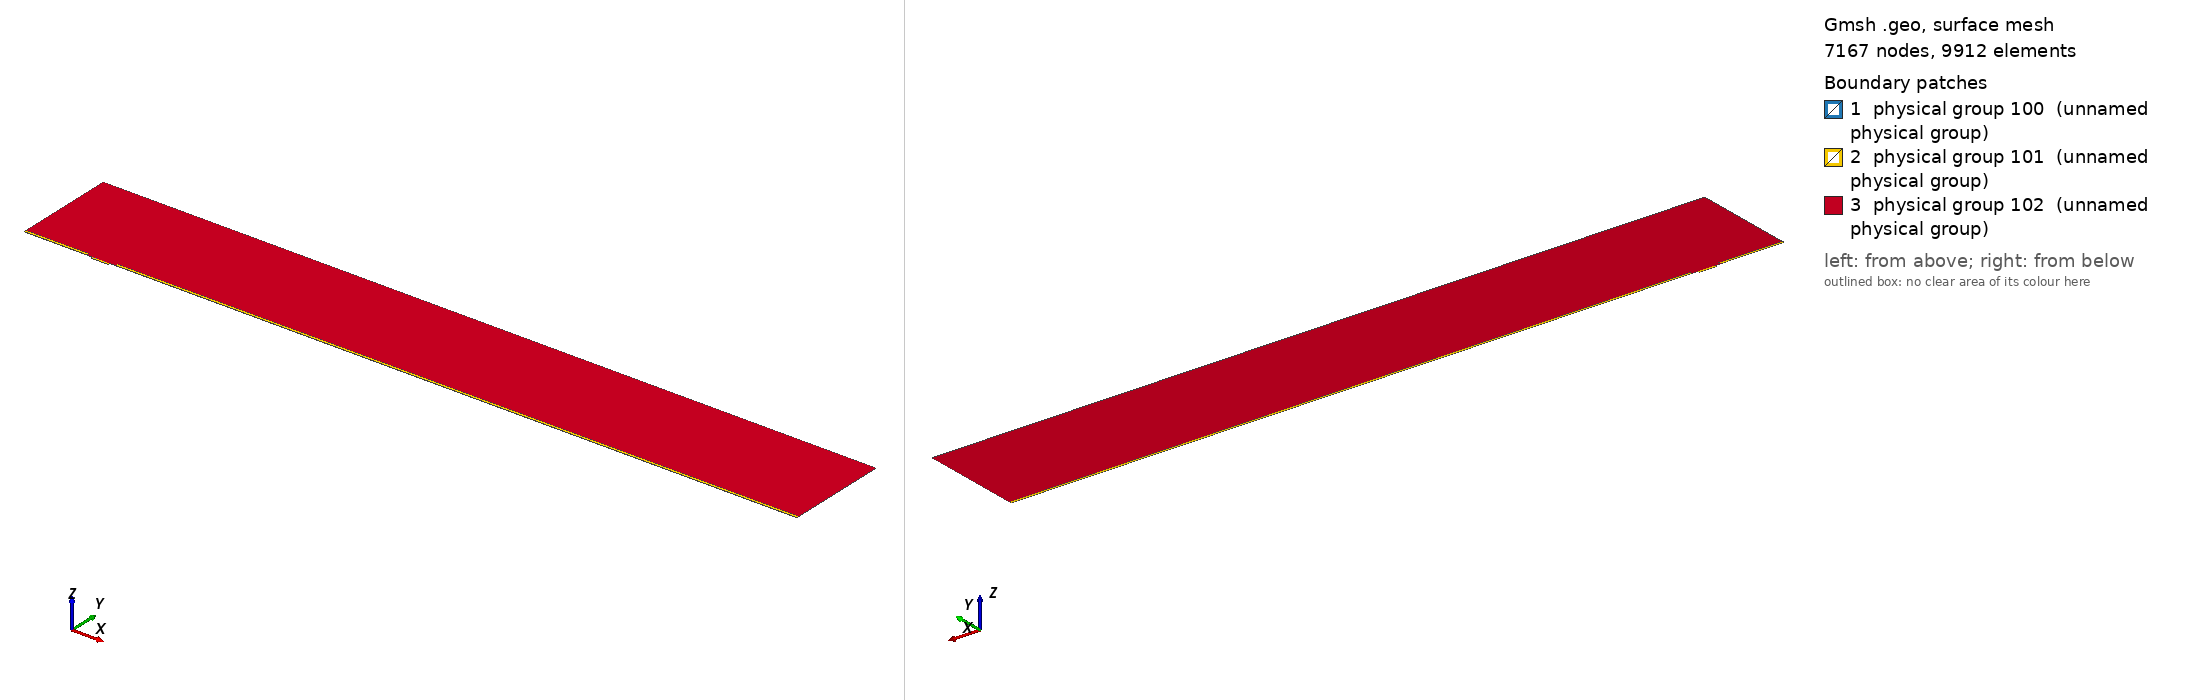

Gmsh geometry script, surface-meshed: 7167 nodes, 9912 surface elements. Boundary patches (legend numbers): 1 physical group 100 (unnamed physical group), 2 physical group 101 (unnamed physical group), 3 physical group 102 (unnamed physical group). Left view from above one corner, right view from below the opposite corner. Legend entries are the model's physical surfaces. The drawing asked Gmsh for element sizes between 1% and 20% of the model's largest extent; the script's own settings can give other sizes.

=== mesh.geo (drawn) ===
// Macro parameters
deltaStar = 1;
D = 3 * deltaStar; // depth of the gap 
W = 25.2 * deltaStar; // width of the gap
r = 8; // length of non-constant quads upstream and downstream of the gap
s = 8; // length of non-constant quads left and right inside the gap
BL = 0.25 * deltaStar; // height of the second layer of quad elements
BL_upper = 3.5 * deltaStar; // height of the third layer of quad elements
x0 = 100 * deltaStar; // x distance from inflow to gap
lengthOutflow = 1000 * deltaStar; // length after the gap
x3 = W + lengthOutflow; // last point of the domain
height = 150 * deltaStar; // height of the triangular region
triagHeightRegion_inflow = height - BL - BL_upper; // height of the triangular region

// Micro parameters
dx = 0.05; // dx of square elements near the leading and trailing edge of the gap (most resolution-demanding points in the domain)
size_triag_v_top = 32; // size of the elements in the upper triangular region

// All the value below are between 0 and 1. =1  means the elements are all equal in size. Avoid using values very close to 1, because we dividing by log(p) in the formula.
dy_in_v_right = 1.5; // heighest quad in the upper layer of quads, in the right part of the gap
dy_in_v_left = 1.75; // heighest quad in the upper layer of quads, in the left part of the gap
//p_in_v_right = (W / 2 - dy_in_v_right) / (W / 2 - dx); // densitiy concentration of elements inside the gap, vertically, near the right wall.
//p_in_v_left = (W / 2 - dy_in_v_left) / (W / 2 - dx); // densitiy concentration of elements inside the gap, vertically, near the left wall.
// fit (check the file scripts/fit_gmsh.py for more details)
p_in_v_left = 1.04645449 - 0.72589797/(W - 5.47760158)^0.49073995; // densitiy concentration of elements inside the gap, vertically, near the left wall.
p_in_v_right = 1.01007546 - 1.01562315/(W - 1.82092136)^0.74948754; // densitiy concentration of elements inside the gap, vertically, near the right wall.
p_in_h = 0.9; // densitiy concentration of elements inside the gap, horizontally. 

p_out_h = 0.5; // densitiy concentration of elements outside the gap, horizontally.
p_out_h_upper = 0.4; // densitiy concentration of elements outside the gap, horizontally on the upper layer of quads
p_out_v_inflow_dense = 0.8; // densitiy concentration of elements outside the gap, vertically, near the inflow and the gap
p_out_v_inflow_sparse = 0.99; // densitiy concentration of elements outside the gap, vertically, near the inflow and far from the gap
p_out_v_outflow_dense = 0.9; // densitiy concentration of elements outside the gap, vertically, near the outflow and the gap
p_out_v_outflow_sparse = 0.995; // densitiy concentration of elements outside the gap, vertically, near the outflow and far from the gap
p_triag_h_inflow = 0.8; // densitiy concentration of elements in the triangular region of the domain, horizontally.
p_triag_h_outflow = p_triag_h_inflow; // densitiy concentration of elements in the triangular region of the domain, horizontally.

enlarge_triag_inflow = 1.1; // heigher the value, larger the elements in the triangular region near the inflow
enlarge_triag_outflow = 1.1; // heigher the value, larger the elements in the triangular region near the outflow

// Automated parameters 
a_in_v_right = dx / (W / 2);
a_in_v_left = dx / (W / 2);
a_in_h = dx / (D / 2);
a_out_h = dx / BL;
a_out_v_inflow_dense = dx / r;
a_out_v_outflow_dense = dx / r;

// for the derivation of the formula, see file 20250123_gmshFormula.md in the docs folder
N_in_v_right = Ceil( Log (a_in_v_right / (1 - p_in_v_right + a_in_v_right * p_in_v_right)) / Log(p_in_v_right) );
N_in_v_left = Ceil( Log (a_in_v_left / (1 - p_in_v_left + a_in_v_left * p_in_v_left)) / Log(p_in_v_left) );
N_in_h = Ceil( Log (a_in_h / (1 - p_in_h + a_in_h * p_in_h)) / Log(p_in_h) );
N_out_h = Ceil( Log (a_out_h / (1 - p_out_h + a_out_h * p_out_h)) / Log(p_out_h) ) + 1; // + 1 is to correct the fact that the distance is too small to properly approximate the dx length
N_out_v_inflow_dense = Ceil( Log (a_out_v_inflow_dense / (1 - p_out_v_inflow_dense + a_out_v_inflow_dense * p_out_v_inflow_dense)) / Log(p_out_v_inflow_dense) );
N_out_v_outflow_dense = Ceil( Log (a_out_v_outflow_dense / (1 - p_out_v_outflow_dense + a_out_v_outflow_dense * p_out_v_outflow_dense)) / Log(p_out_v_outflow_dense) );

p_for_a_out_v_inflow_sparse_computation = p_out_v_inflow_dense;
p_for_a_out_v_outflow_sparse_computation = (p_out_v_outflow_dense + p_out_v_outflow_dense) / 2;
a_out_v_inflow_sparse = r / (x0 - r) * (1 - p_for_a_out_v_inflow_sparse_computation) / (1 - p_for_a_out_v_inflow_sparse_computation^(N_out_v_inflow_dense + 1));
a_out_v_outflow_sparse = r / (lengthOutflow - r) * (1 - p_for_a_out_v_outflow_sparse_computation) / (1 - p_for_a_out_v_outflow_sparse_computation^(N_out_v_outflow_dense + 1));

N_out_v_inflow_sparse = Ceil( Log(a_out_v_inflow_sparse / (1 - p_out_v_inflow_sparse + a_out_v_inflow_sparse * p_out_v_inflow_sparse)) / Log(p_out_v_inflow_sparse) );
N_out_v_outflow_sparse = Ceil( Log(a_out_v_outflow_sparse / (1 - p_out_v_outflow_sparse + a_out_v_outflow_sparse * p_out_v_outflow_sparse)) / Log(p_out_v_outflow_sparse) );


// second layer of quads
a_out_h_upper = (BL) / (BL_upper) * (1 - p_out_h) / (1 - p_out_h^(N_out_h + 1));
N_out_h_upper = Ceil( Log(a_out_h_upper / (1 - p_out_h_upper + a_out_h_upper * p_out_h_upper)) / Log(p_out_h_upper) );

// ---------------------------
// for triangular region
// ---------------------------
a_triag_h_inflow = (BL_upper) / (triagHeightRegion_inflow) * (1 - p_out_h_upper) / (1 - p_out_h_upper^(N_out_h_upper + 1));
a_triag_h_outflow = a_triag_h_inflow;
N_triag_v_top = Ceil( (x3 + x0) / size_triag_v_top ); // we assume p_triag_v = 1, otherwise the formula is different
N_triag_h_inflow = Ceil( Log(a_triag_h_inflow / (1 - p_triag_h_inflow + a_triag_h_inflow * p_triag_h_inflow)) / Log(p_triag_h_inflow) );
N_triag_h_outflow = Ceil( Log(a_triag_h_outflow / (1 - p_triag_h_outflow + a_triag_h_outflow * p_triag_h_outflow)) / Log(p_triag_h_outflow) );
N_triag_h_inflow = Ceil( N_triag_h_inflow / enlarge_triag_inflow );
N_triag_h_outflow = Ceil( N_triag_h_outflow / enlarge_triag_outflow );

Point(1) = {-x0, 0, 0};
Point(2) = {0,0,0};
Point(3) = {0,-D,0};
Point(4) = {W,-D,0};
Point(5) = {W,0,0};
Point(6) = {x3,0,0};
Point(8) = {x3,height,0};
Point(7) = {x3,BL,0};
Point(9) = {-x0,height,0};
Point(10) = {-x0,BL,0};
Point(11) = {0,BL,0};
Point(12) = {W,BL,0};
Point(13) = {W/2,0,0};
Point(14) = {W/2,BL,0};
Point(15) = {0,-D/2,0};
Point(16) = {W/2,-D,0};
Point(17) = {W,-D/2,0};
Point(18) = {-r,0,0};
Point(19) = {-r,BL,0};
Point(20) = {W + r,0,0};
Point(21) = {W + r,BL,0};
Point(22) = {-x0,BL+BL_upper,0};
Point(23) = {-r,BL+BL_upper,0};
Point(24) = {W + r,BL+BL_upper,0};
Point(25) = {x3,BL+BL_upper,0};

Line(1) = {1,18};
Line(2) = {2,15};
Line(3) = {3,16};
Line(4) = {4,17};
Line(5) = {5,20};
Line(6) = {6,7};
Line(7) = {7,25};
Line(8) = {8,9};
Line(9) = {9,22};
Line(10) = {10,19};
Line(11) = {10,1};
Line(12) = {11,14};
Line(13) = {12,21};
Line(14) = {2,13};
Line(15) = {15,3};
Line(16) = {16,4};
Line(17) = {17,5};
Line(18) = {13,5};
Line(19) = {14,12};
Line(20) = {18,2};
Line(21) = {20,6};
Line(22) = {21,7};
Line(23) = {19,11};
Line(24) = {22,10};
Line(25) = {25,8};
Line(26) = {25,24};
Line(27) = {22,23};
Line(28) = {23,19};
Line(29) = {24,21};

// outer quads
Curve Loop(1) = {5, 21, 6, -22, -13, -19, -12, -23, -10, 11, 1, 20, 14, 18};
Plane Surface(1) = {1};

// inside gap
Curve Loop(2) = {2, 15, 3, 16, 4, 17, -18, -14};
Plane Surface(2) = {2};

// triangular region
Curve Loop(3) = {23, 12, 19, 13, -29, -26, 25, 8, 9, 27, 28};
Plane Surface(3) = {3};

// 3rd layer of quads
Curve Loop(4) = {-24, 27, 28,-10};
Curve Loop(5) = {-29, -26, -7, -22};

Plane Surface(4) = {4};
Plane Surface(5) = {5};


// This defines the surfaces that will be meshed with quad elements
Transfinite Surface {1} = {1, 6, 7, 10};
Transfinite Surface {2} = {3, 4, 5, 2}; // number '2' must match the number '2' of plane surface
Transfinite Surface {4} = {19, 23, 22, 10};
Transfinite Surface {5} = {7, 25, 24, 21};

Transfinite Curve {18, 16, 19} = N_in_v_right Using Progression p_in_v_right;
Transfinite Curve {-14, -3, -12} = N_in_v_left Using Progression p_in_v_left;

Transfinite Curve {-2, 15, 17, -4} = N_in_h Using Progression p_in_h;


Transfinite Curve {11, -6} = N_out_h Using Progression p_out_h;
Transfinite Curve {24, 28, 29, -7} = N_out_h_upper Using Progression p_out_h_upper;
Transfinite Curve {10, 1, 27} = N_out_v_inflow_sparse Using Progression p_out_v_inflow_sparse;
Transfinite Curve {20, 23} = N_out_v_inflow_dense Using Progression p_out_v_inflow_dense;
Transfinite Curve {-21, -22, 26} = N_out_v_outflow_sparse Using Progression p_out_v_outflow_sparse;
Transfinite Curve {-5, -13} = N_out_v_outflow_dense Using Progression p_out_v_outflow_dense;

Recombine Surface {1, 2, 4, 5};

// for triangluar region
Transfinite Curve {8} = N_triag_v_top Using Progression 1;
Transfinite Curve {-25} = N_triag_h_outflow Using Progression p_triag_h_outflow;
Transfinite Curve {9} = N_triag_h_inflow Using Progression p_triag_h_inflow;


// defining boundary
Physical Curve(1) = {9,24,11}; // inlet
Physical Curve(2) = {7,25,6}; // outlet
Physical Curve(3) = {8}; // top
Physical Curve(4) = {1, 20, 2, 15, 3, 16, 4, 17, 5, 21}; // wall


Physical Surface(100) = {1};
Physical Surface(101) = {2, 4, 5};
Physical Surface(102) = {3};
